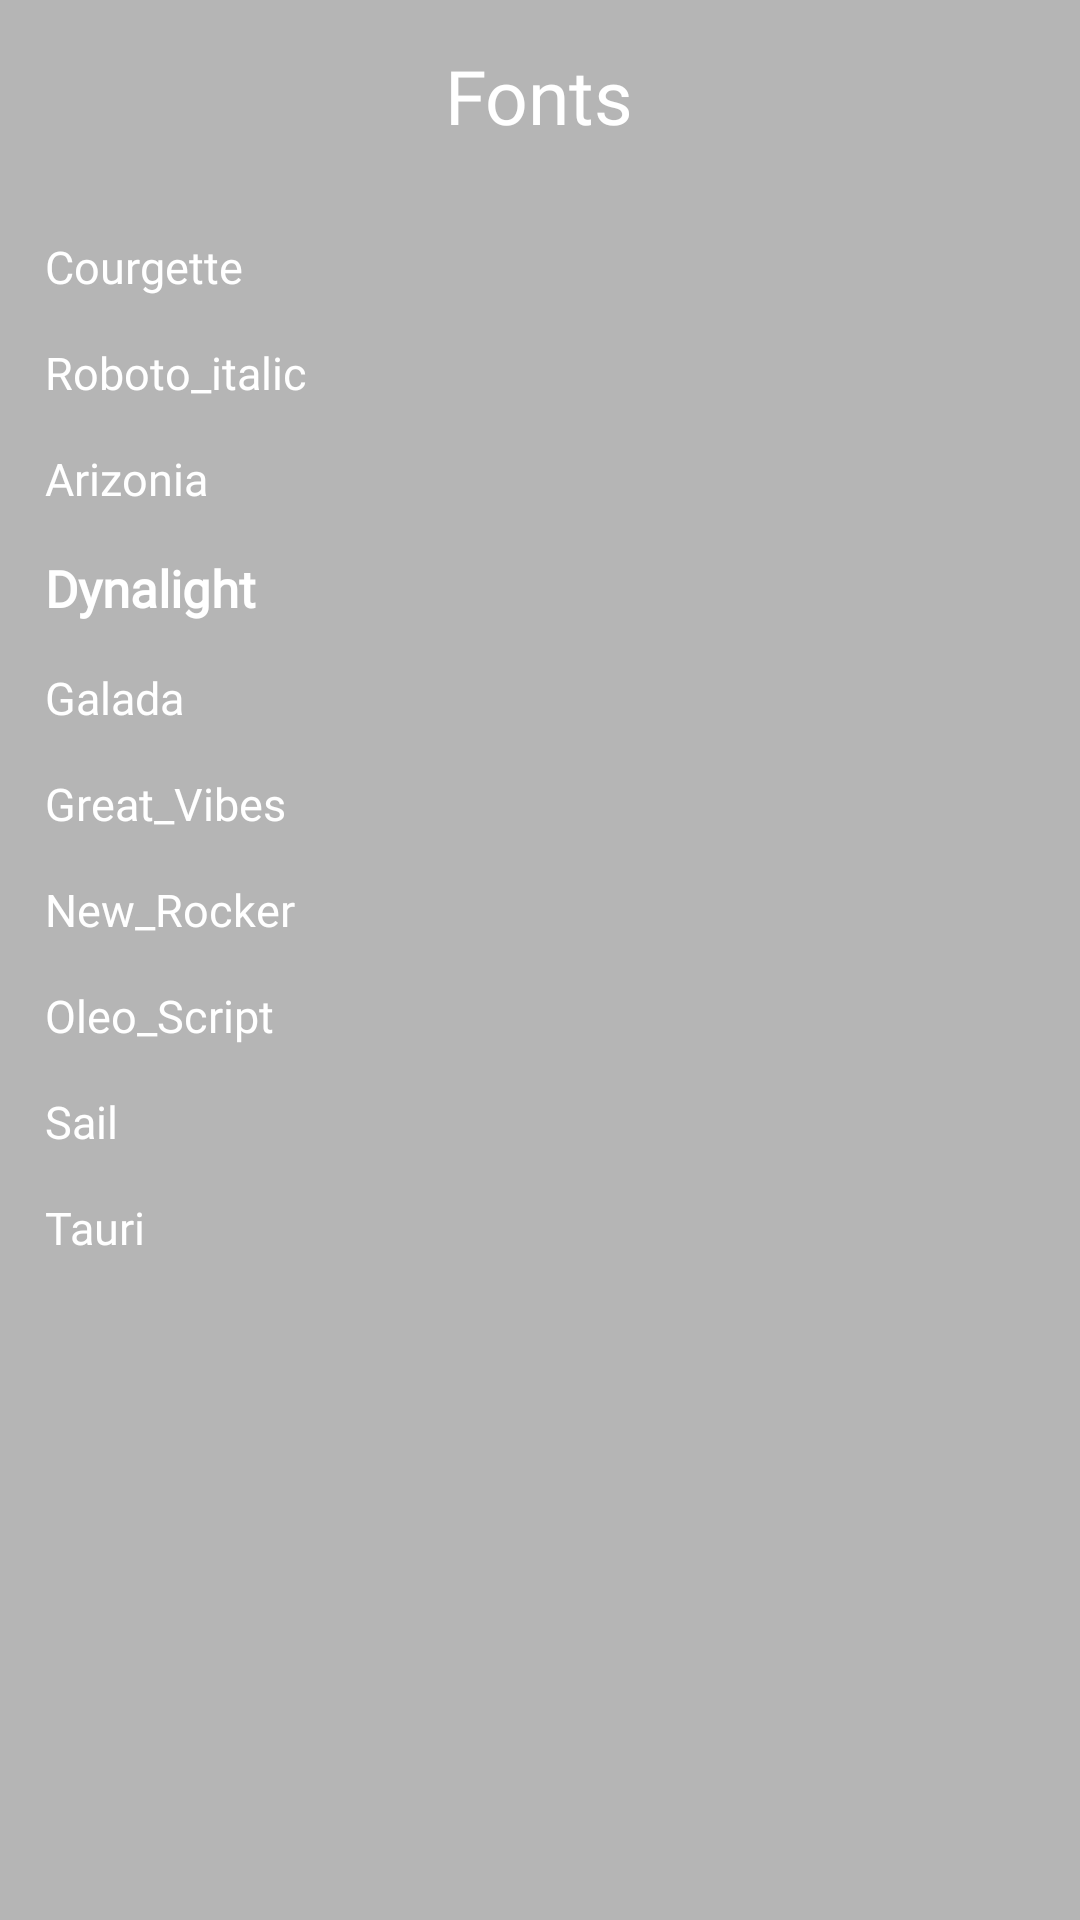

This screen was rendered from an Android layout file. Write that file and the resources it references.
<!-- AndroidManifest.xml: application theme AppTheme -->
<!-- res/layout/mp_change_font_dailog.xml -->
<?xml version="1.0" encoding="utf-8"?>
<RelativeLayout xmlns:android="http://schemas.android.com/apk/res/android"
    android:layout_width="250dp"
    android:layout_height="wrap_content"
    android:background="#b5b5b5">


    <TextView
        android:id="@+id/textView10"
        android:layout_width="wrap_content"
        android:layout_height="wrap_content"
        android:layout_centerHorizontal="true"
        android:layout_margin="15dp"
        android:fontFamily="@font/trade_winds"
        android:text="Fonts"
        android:textColor="#ffffff"
        android:textSize="25sp"
        />

    <TextView
        android:id="@+id/tv_courgette"
        android:layout_width="wrap_content"
        android:layout_height="wrap_content"
        android:layout_below="@+id/textView10"
        android:layout_marginTop="15dp"
        android:layout_marginLeft="15dp"
        android:textSize="15dp"
        android:textColor="#ffffff"
        android:fontFamily="@font/courgette"
        android:text="Courgette" />

    <TextView
        android:textColor="#ffffff"
        android:textSize="15dp"
        android:layout_marginTop="15dp"
        android:layout_marginLeft="15dp"
        android:id="@+id/tv_roboto_italic"
        android:layout_width="wrap_content"
        android:layout_height="wrap_content"
        android:layout_below="@+id/tv_courgette"
        android:fontFamily="@font/roboto_italic"
        android:text="Roboto_italic" />

    <TextView
        android:textColor="#ffffff"
        android:textSize="15dp"
        android:layout_marginTop="15dp"
        android:layout_marginLeft="15dp"
        android:id="@+id/tv_arizonia"
        android:layout_width="wrap_content"
        android:layout_height="wrap_content"
        android:layout_below="@+id/tv_roboto_italic"
        android:fontFamily="@font/arizonia"
        android:text="Arizonia" />

    <TextView
        android:textStyle="bold"
        android:textColor="#ffffff"
        android:textSize="17dp"
        android:layout_marginTop="15dp"
        android:layout_marginLeft="15dp"
        android:id="@+id/tv_dynalight"
        android:layout_width="wrap_content"
        android:layout_height="wrap_content"
        android:layout_below="@+id/tv_arizonia"
        android:fontFamily="@font/dynalight"
        android:text="Dynalight" />

    <TextView
        android:textColor="#ffffff"
        android:textSize="15dp"
        android:layout_marginTop="15dp"
        android:layout_marginLeft="15dp"
        android:id="@+id/tv_galada"
        android:layout_width="wrap_content"
        android:layout_height="wrap_content"
        android:layout_below="@+id/tv_dynalight"
        android:fontFamily="@font/galada"
        android:text="Galada" />

    <TextView
        android:textColor="#ffffff"
        android:textSize="15dp"
        android:layout_marginTop="15dp"
        android:layout_marginLeft="15dp"
        android:id="@+id/tv_great_vibes"
        android:layout_width="wrap_content"
        android:layout_height="wrap_content"
        android:layout_below="@+id/tv_galada"
        android:fontFamily="@font/great_vibes"
        android:text="Great_Vibes" />

    <TextView
        android:textColor="#ffffff"
        android:textSize="15dp"
        android:layout_marginTop="15dp"
        android:layout_marginLeft="15dp"
        android:id="@+id/tv_new_rocker"
        android:layout_width="wrap_content"
        android:layout_height="wrap_content"
        android:layout_below="@+id/tv_great_vibes"
        android:fontFamily="@font/new_rocker"
        android:text="New_Rocker" />

    <TextView
        android:textColor="#ffffff"
        android:textSize="15dp"
        android:layout_marginTop="15dp"
        android:layout_marginLeft="15dp"
        android:id="@+id/tv_oleo_script"
        android:layout_width="wrap_content"
        android:layout_height="wrap_content"
        android:layout_below="@+id/tv_new_rocker"
        android:fontFamily="@font/oleo_script"
        android:text="Oleo_Script" />

    <TextView
        android:textColor="#ffffff"
        android:textSize="15dp"
        android:layout_marginTop="15dp"
        android:layout_marginLeft="15dp"
        android:id="@+id/tv_sail"
        android:layout_width="wrap_content"
        android:layout_height="wrap_content"
        android:layout_below="@+id/tv_oleo_script"
        android:fontFamily="@font/sail"
        android:text="Sail" />

    <TextView
        android:textColor="#ffffff"
        android:textSize="15dp"
        android:layout_marginTop="15dp"
        android:layout_marginLeft="15dp"
        android:id="@+id/tv_tauri"
        android:layout_width="wrap_content"
        android:layout_height="wrap_content"
        android:layout_below="@+id/tv_sail"
        android:fontFamily="@font/tauri"
        android:text="Tauri"
        android:layout_marginBottom="15dp"/>
</RelativeLayout>
<!-- resources referenced by this layout -->
<resources>
  <style name="AppTheme" parent="Theme.AppCompat.Light.DarkActionBar">
          
          <item name="colorPrimary">@color/colorPrimary</item>
          <item name="colorPrimaryDark">@color/colorPrimaryDark</item>
          <item name="colorAccent">@color/colorAccent</item>
      </style>
  <color name="colorPrimary">#002366</color>
  <color name="colorPrimaryDark">@android:color/black</color>
  <color name="colorAccent">#03DAC5</color>
</resources>
